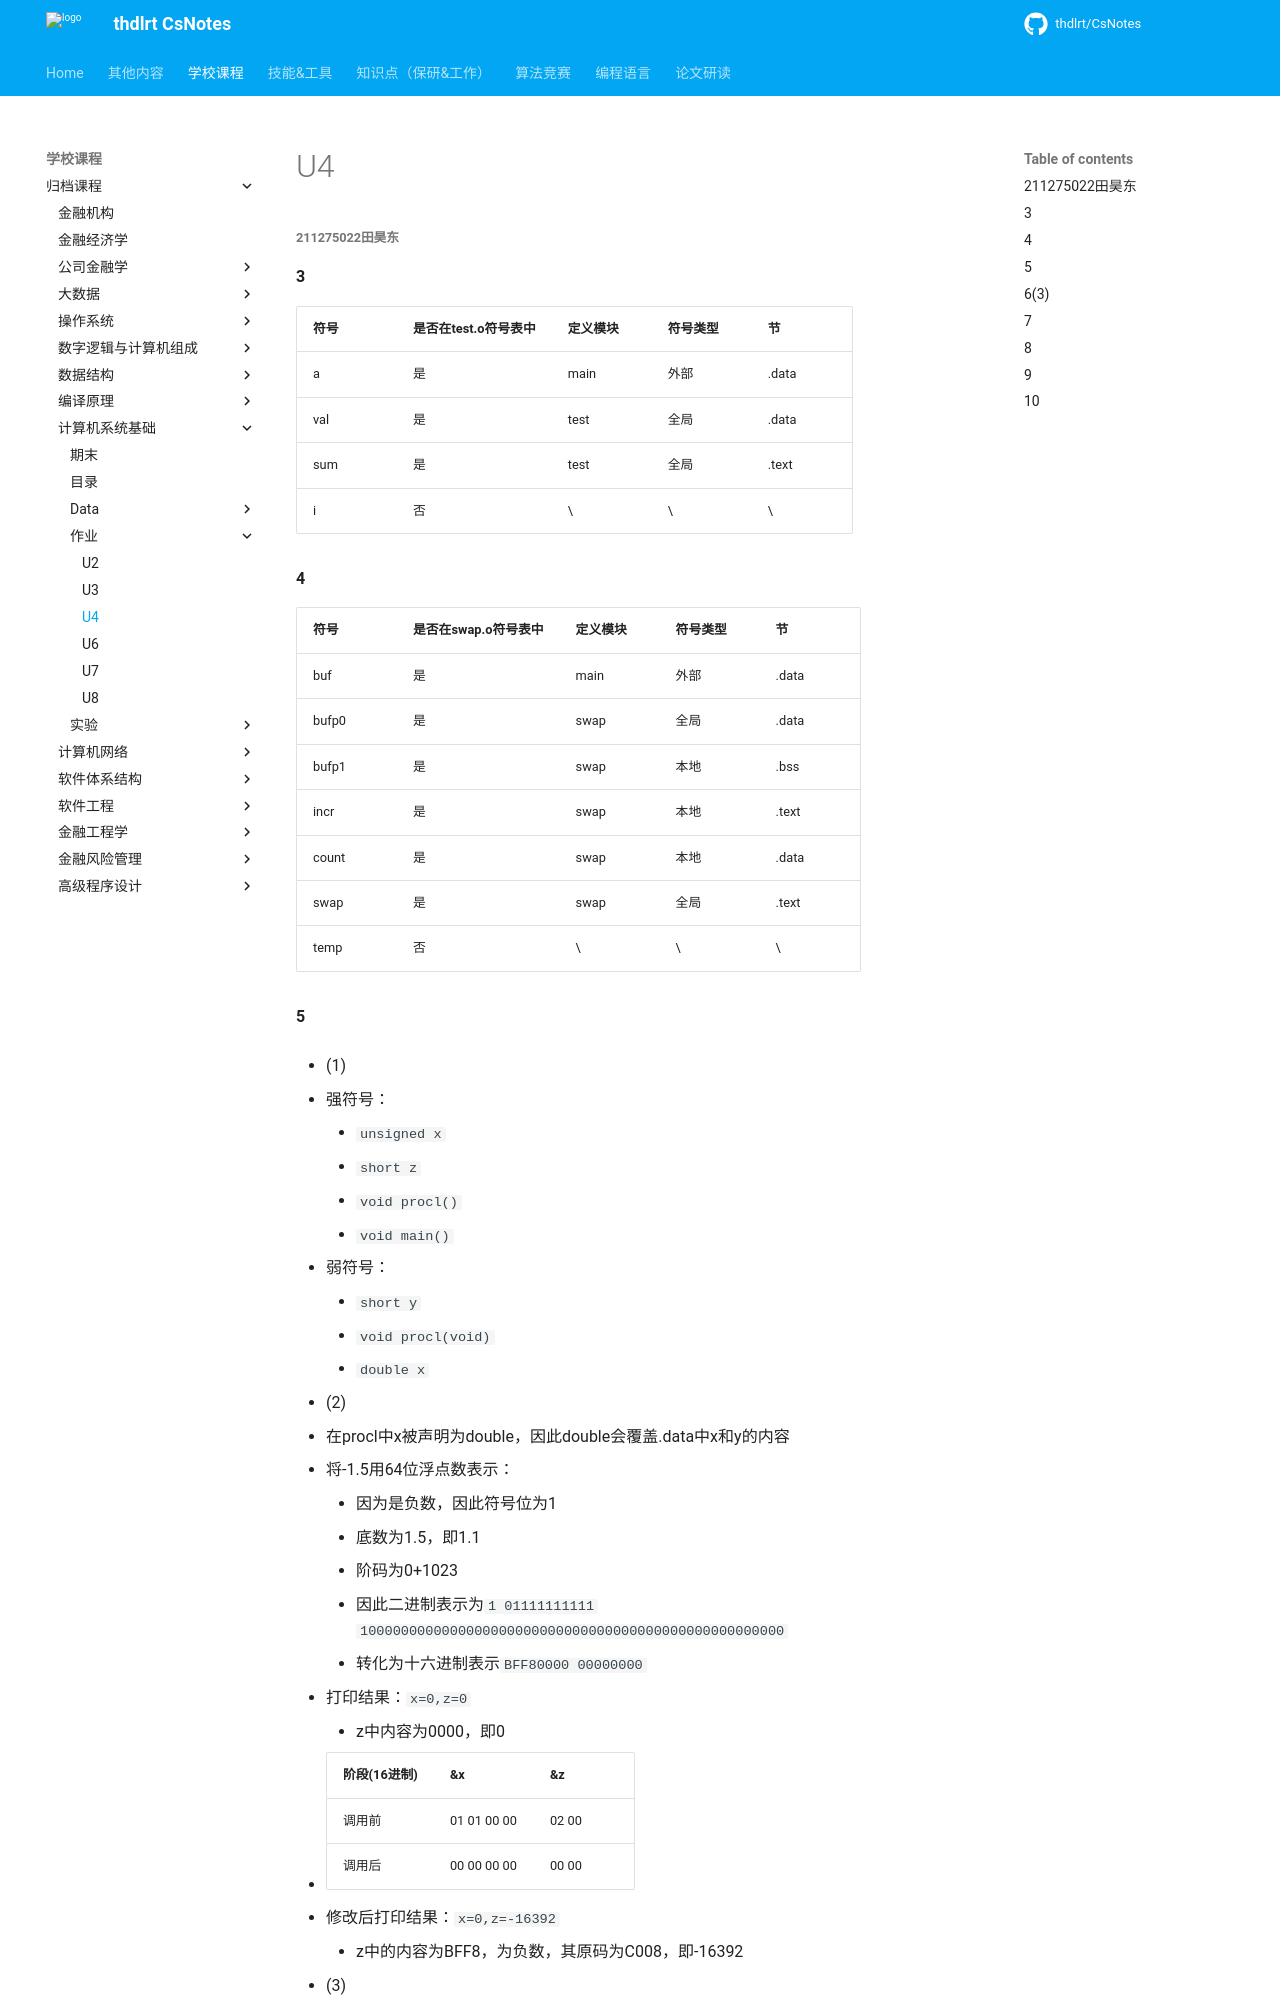

repository: thdlrt/CsNotes · page: 学校课程/归档课程/计算机系统基础/作业/U4/index.html · generator: mkdocs

##### 211275022田昊东

#### 3

| 符号 | 是否在test.o符号表中 | 定义模块 | 符号类型 | 节    |
| ---- | -------------------- | -------- | -------- | ----- |
| a    | 是                   | main     | 外部     | .data |
| val  | 是                   | test     | 全局     | .data |
| sum  | 是                   | test     | 全局     | .text |
| i    | 否                   | \        | \        | \     |

#### 4

| 符号  | 是否在swap.o符号表中 | 定义模块 | 符号类型 | 节    |
| ----- | -------------------- | -------- | -------- | ----- |
| buf   | 是                   | main     | 外部     | .data |
| bufp0 | 是                   | swap     | 全局     | .data |
| bufp1 | 是                   | swap     | 本地     | .bss  |
| incr  | 是                   | swap     | 本地     | .text |
| count | 是                   | swap     | 本地     | .data |
| swap  | 是                   | swap     | 全局     | .text |
| temp  | 否                   | \        | \        | \     |
